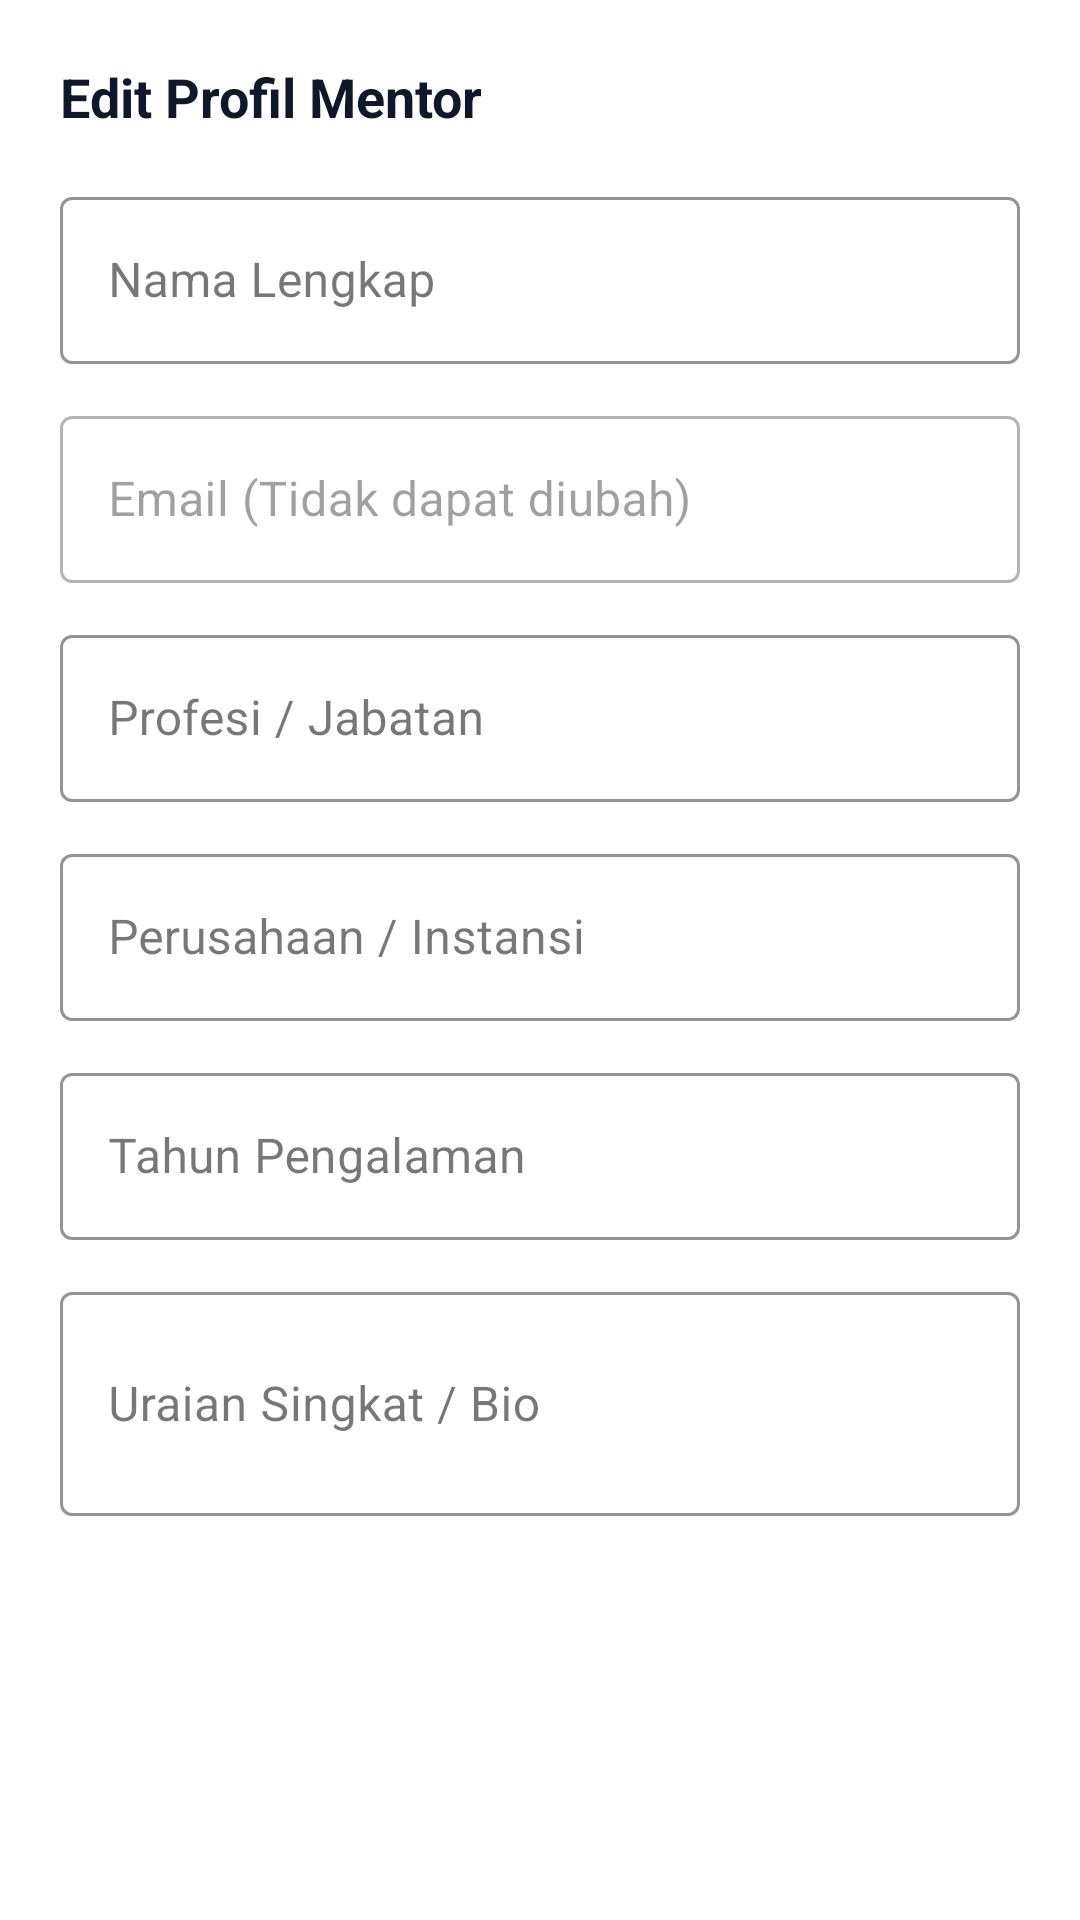

Write the Android layout XML for this screen, with the resource values it uses.
<!-- AndroidManifest.xml: application theme Theme.KerjainAplikasi -->
<!-- res/layout/dialog_edit_profile_mentor.xml -->
<?xml version="1.0" encoding="utf-8"?>
<ScrollView xmlns:android="http://schemas.android.com/apk/res/android"
    xmlns:app="http://schemas.android.com/apk/res-auto"
    android:layout_width="match_parent"
    android:layout_height="wrap_content"
    android:padding="20dp">

    <LinearLayout
        android:layout_width="match_parent"
        android:layout_height="wrap_content"
        android:orientation="vertical">

        <TextView
            android:layout_width="wrap_content"
            android:layout_height="wrap_content"
            android:text="Edit Profil Mentor"
            android:textColor="@color/colorTextPrimary"
            android:textSize="18sp"
            android:textStyle="bold"
            android:layout_marginBottom="16dp" />

        
        <com.google.android.material.textfield.TextInputLayout
            android:layout_width="match_parent"
            android:layout_height="wrap_content"
            android:hint="Nama Lengkap"
            app:boxStrokeColor="@color/colorAccent"
            app:hintTextColor="@color/colorAccent"
            android:layout_marginBottom="12dp"
            style="@style/Widget.MaterialComponents.TextInputLayout.OutlinedBox">
            <com.google.android.material.textfield.TextInputEditText
                android:id="@+id/et_edit_mentor_name"
                android:layout_width="match_parent"
                android:layout_height="wrap_content"
                android:inputType="textPersonName"
                android:textColor="@color/colorTextPrimary" />
        </com.google.android.material.textfield.TextInputLayout>

        
        <com.google.android.material.textfield.TextInputLayout
            android:layout_width="match_parent"
            android:layout_height="wrap_content"
            android:hint="Email (Tidak dapat diubah)"
            app:boxStrokeColor="@color/colorAccent"
            app:hintTextColor="@color/colorAccent"
            android:layout_marginBottom="12dp"
            android:alpha="0.7"
            style="@style/Widget.MaterialComponents.TextInputLayout.OutlinedBox">
            <com.google.android.material.textfield.TextInputEditText
                android:id="@+id/et_edit_mentor_email"
                android:layout_width="match_parent"
                android:layout_height="wrap_content"
                android:inputType="textEmailAddress"
                android:textColor="@color/colorTextSecondary"
                android:enabled="false" />
        </com.google.android.material.textfield.TextInputLayout>

        
        <com.google.android.material.textfield.TextInputLayout
            android:layout_width="match_parent"
            android:layout_height="wrap_content"
            android:hint="Profesi / Jabatan"
            app:boxStrokeColor="@color/colorAccent"
            app:hintTextColor="@color/colorAccent"
            android:layout_marginBottom="12dp"
            style="@style/Widget.MaterialComponents.TextInputLayout.OutlinedBox">
            <com.google.android.material.textfield.TextInputEditText
                android:id="@+id/et_edit_mentor_profession"
                android:layout_width="match_parent"
                android:layout_height="wrap_content"
                android:inputType="text"
                android:textColor="@color/colorTextPrimary" />
        </com.google.android.material.textfield.TextInputLayout>

        
        <com.google.android.material.textfield.TextInputLayout
            android:layout_width="match_parent"
            android:layout_height="wrap_content"
            android:hint="Perusahaan / Instansi"
            app:boxStrokeColor="@color/colorAccent"
            app:hintTextColor="@color/colorAccent"
            android:layout_marginBottom="12dp"
            style="@style/Widget.MaterialComponents.TextInputLayout.OutlinedBox">
            <com.google.android.material.textfield.TextInputEditText
                android:id="@+id/et_edit_mentor_company"
                android:layout_width="match_parent"
                android:layout_height="wrap_content"
                android:inputType="text"
                android:textColor="@color/colorTextPrimary" />
        </com.google.android.material.textfield.TextInputLayout>

        
        <com.google.android.material.textfield.TextInputLayout
            android:layout_width="match_parent"
            android:layout_height="wrap_content"
            android:hint="Tahun Pengalaman"
            app:boxStrokeColor="@color/colorAccent"
            app:hintTextColor="@color/colorAccent"
            android:layout_marginBottom="12dp"
            style="@style/Widget.MaterialComponents.TextInputLayout.OutlinedBox">
            <com.google.android.material.textfield.TextInputEditText
                android:id="@+id/et_edit_mentor_experience"
                android:layout_width="match_parent"
                android:layout_height="wrap_content"
                android:inputType="number"
                android:textColor="@color/colorTextPrimary" />
        </com.google.android.material.textfield.TextInputLayout>

        
        <com.google.android.material.textfield.TextInputLayout
            android:layout_width="match_parent"
            android:layout_height="wrap_content"
            android:hint="Uraian Singkat / Bio"
            app:boxStrokeColor="@color/colorAccent"
            app:hintTextColor="@color/colorAccent"
            android:layout_marginBottom="16dp"
            style="@style/Widget.MaterialComponents.TextInputLayout.OutlinedBox">
            <com.google.android.material.textfield.TextInputEditText
                android:id="@+id/et_edit_mentor_bio"
                android:layout_width="match_parent"
                android:layout_height="wrap_content"
                android:inputType="textMultiLine"
                android:minLines="2"
                android:textColor="@color/colorTextPrimary" />
        </com.google.android.material.textfield.TextInputLayout>

    </LinearLayout>
</ScrollView>
<!-- resources referenced by this layout -->
<resources>
  <color name="colorAccent">#F43F5E</color>
  <color name="colorTextPrimary">#0F172A</color>
  <color name="colorTextSecondary">#64748B</color>
  <style name="Theme.KerjainAplikasi" parent="Base.Theme.KerjainAplikasi" />
  <style name="Base.Theme.KerjainAplikasi" parent="Theme.Material3.DayNight.NoActionBar">
          
          <item name="colorPrimary">@color/colorPrimary</item>
          <item name="colorOnPrimary">@color/white</item>
          <item name="colorPrimaryContainer">@color/colorPrimaryLight</item>
          <item name="colorOnPrimaryContainer">@color/colorPrimaryDark</item>
          
          <item name="colorSecondary">@color/colorAccent</item>
          <item name="colorOnSecondary">@color/white</item>
          
          <item name="android:statusBarColor">@color/white</item>
          <item name="android:windowLightStatusBar">true</item>
          
          <item name="android:windowBackground">@color/white</item>
          
          <item name="fontFamily">sans-serif</item>
      </style>
  <color name="colorPrimary">#4F46E5</color>
  <color name="white">#FFFFFFFF</color>
  <color name="colorPrimaryLight">#E0E7FF</color>
  <color name="colorPrimaryDark">#3730A3</color>
</resources>
